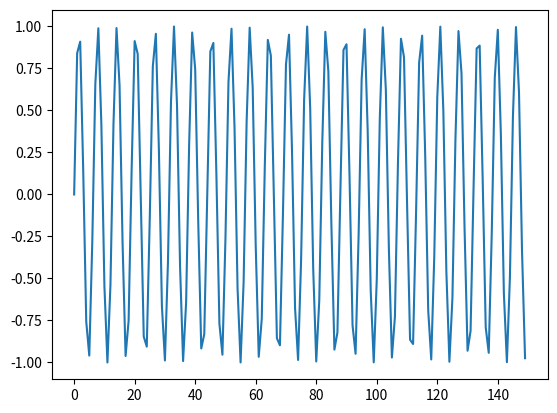

Source code (Python):
import numpy as np
import matplotlib.pyplot as plt

num_of_steps = 150
steps = np.arange(num_of_steps)

f1 = np.sin(steps)

fig = plt.figure()
ax = fig.add_subplot(111)
ax.plot(steps,f1)
plt.show()